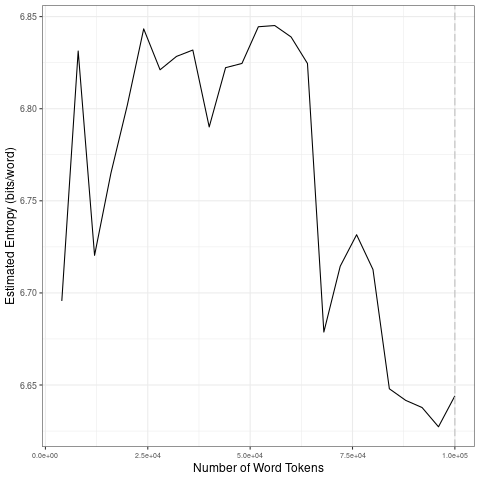

Data behind this chart, as committed beside it:
file, entropy.Corpus.Size, entropy.Entropy, sd.Corpus.Size, sd.SD
data/2021_by_en/2021-11-12_tokens_1-gram…, 4000, 6.696, 20000, 0.05599
data/2021_by_en/2021-11-12_tokens_1-gram…, 8000, 6.831, 40000, 0.02005
data/2021_by_en/2021-11-12_tokens_1-gram…, 12000, 6.72, 60000, 0.01094
data/2021_by_en/2021-11-12_tokens_1-gram…, 16000, 6.765, 80000, 0.05496
data/2021_by_en/2021-11-12_tokens_1-gram…, 20000, 6.802, 1e+05, 0.007876
data/2021_by_en/2021-11-12_tokens_1-gram…, 24000, 6.843, 20000, 0.05599
data/2021_by_en/2021-11-12_tokens_1-gram…, 28000, 6.821, 40000, 0.02005
data/2021_by_en/2021-11-12_tokens_1-gram…, 32000, 6.828, 60000, 0.01094
data/2021_by_en/2021-11-12_tokens_1-gram…, 36000, 6.832, 80000, 0.05496
data/2021_by_en/2021-11-12_tokens_1-gram…, 40000, 6.79, 1e+05, 0.007876
data/2021_by_en/2021-11-12_tokens_1-gram…, 44000, 6.822, 20000, 0.05599
data/2021_by_en/2021-11-12_tokens_1-gram…, 48000, 6.825, 40000, 0.02005
data/2021_by_en/2021-11-12_tokens_1-gram…, 52000, 6.844, 60000, 0.01094
data/2021_by_en/2021-11-12_tokens_1-gram…, 56000, 6.845, 80000, 0.05496
data/2021_by_en/2021-11-12_tokens_1-gram…, 60000, 6.839, 1e+05, 0.007876
data/2021_by_en/2021-11-12_tokens_1-gram…, 64000, 6.825, 20000, 0.05599
data/2021_by_en/2021-11-12_tokens_1-gram…, 68000, 6.679, 40000, 0.02005
data/2021_by_en/2021-11-12_tokens_1-gram…, 72000, 6.714, 60000, 0.01094
data/2021_by_en/2021-11-12_tokens_1-gram…, 76000, 6.732, 80000, 0.05496
data/2021_by_en/2021-11-12_tokens_1-gram…, 80000, 6.713, 1e+05, 0.007876
data/2021_by_en/2021-11-12_tokens_1-gram…, 84000, 6.648, 20000, 0.05599
data/2021_by_en/2021-11-12_tokens_1-gram…, 88000, 6.642, 40000, 0.02005
data/2021_by_en/2021-11-12_tokens_1-gram…, 92000, 6.638, 60000, 0.01094
data/2021_by_en/2021-11-12_tokens_1-gram…, 96000, 6.627, 80000, 0.05496
data/2021_by_en/2021-11-12_tokens_1-gram…, 1e+05, 6.644, 1e+05, 0.007876
